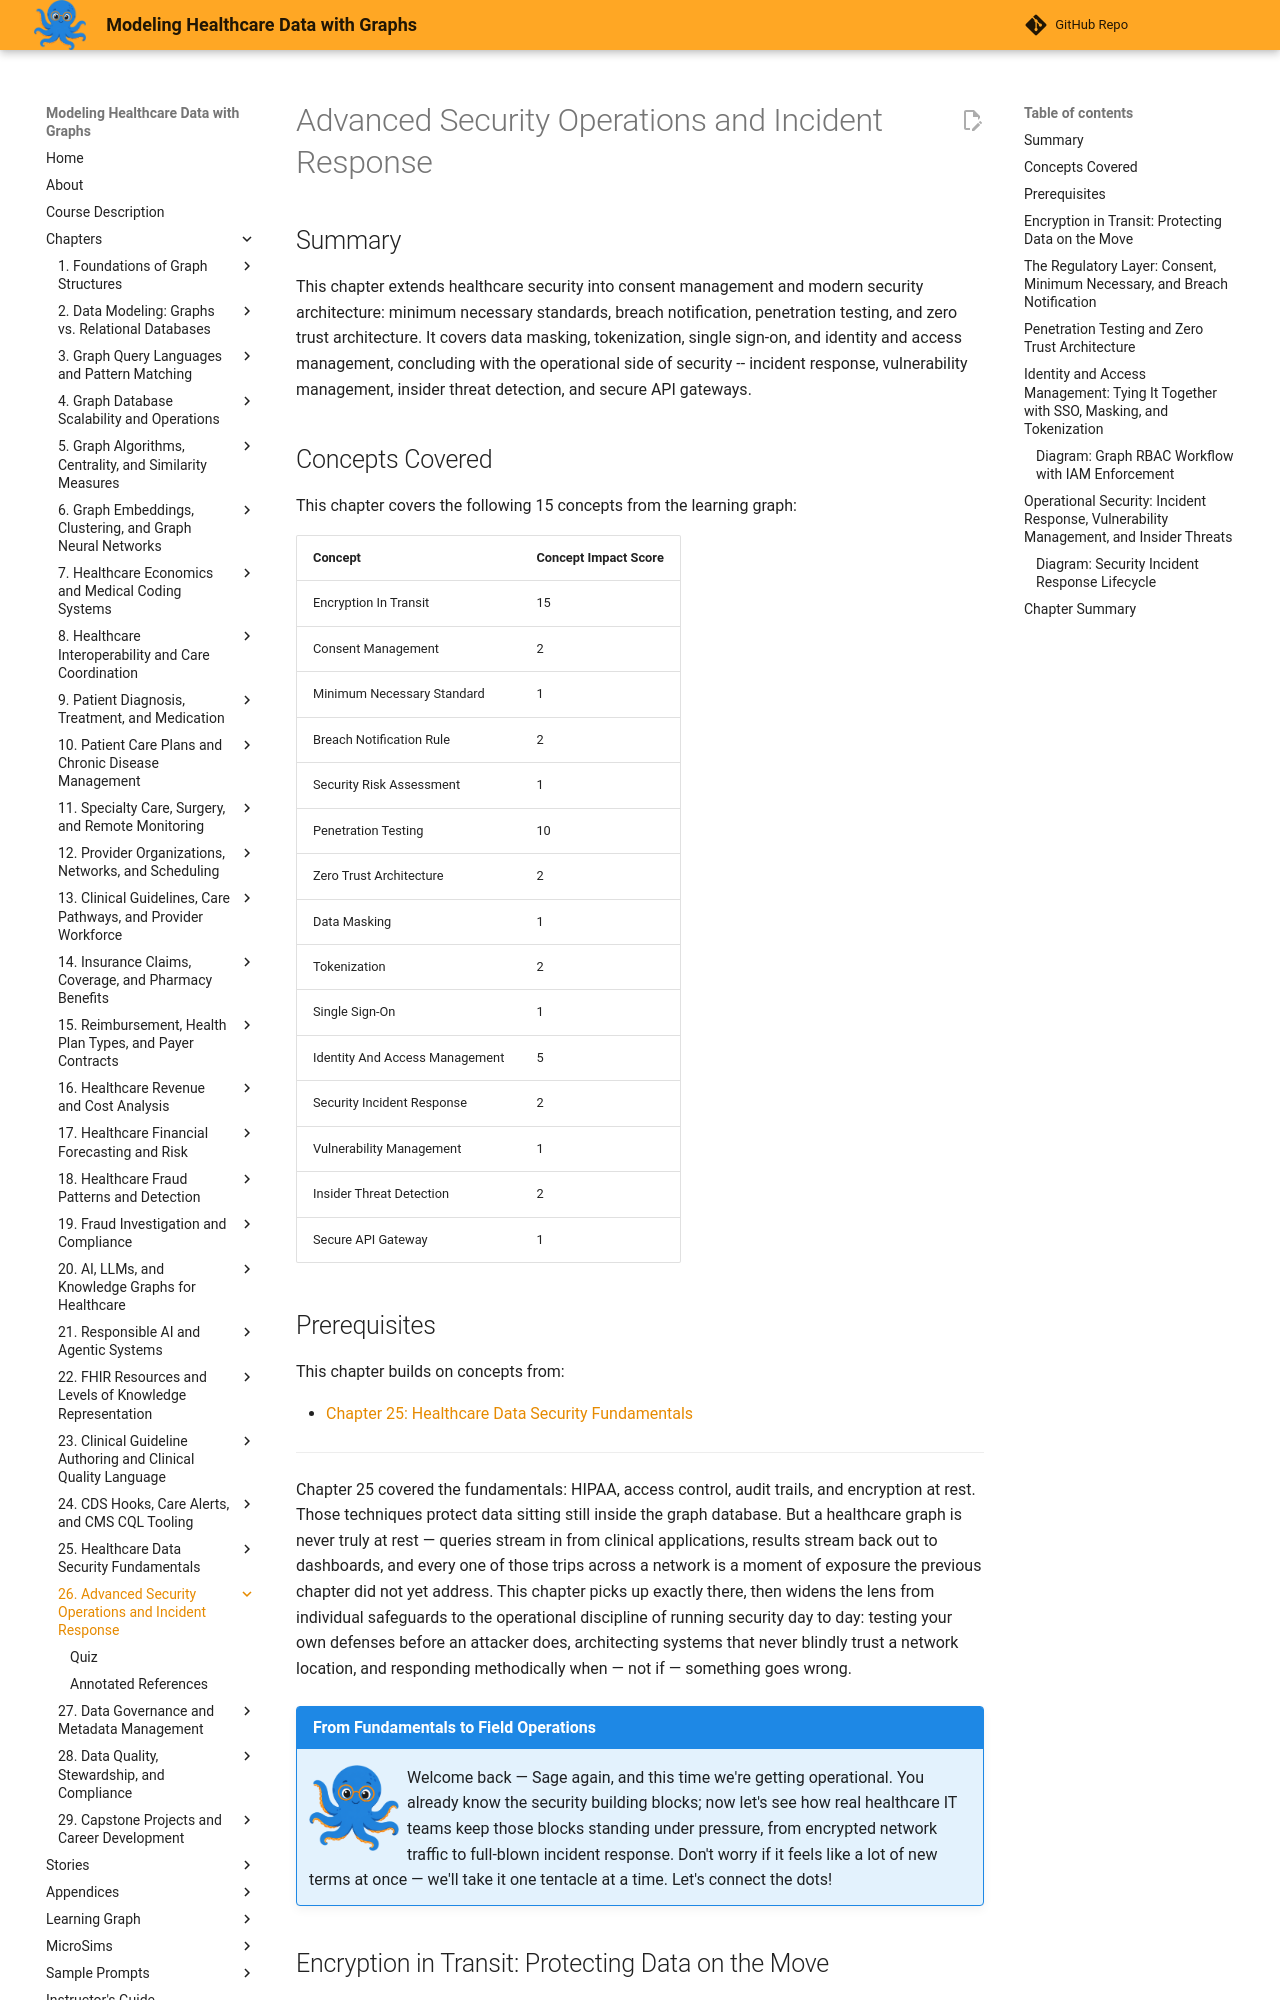

repository: dmccreary/modeling-healthcare-data · page: chapters/26-advanced-security-operations-incident-response/index.html · generator: mkdocs

---
title: Advanced Security Operations and Incident Response
description: Covers encryption in transit, consent management, minimum necessary and breach notification rules, penetration testing, zero trust architecture, identity and access management, and the operational security lifecycle of incident response and vulnerability management.
generated_by: claude skill chapter-content-generator
date: 2026-09-07 14:11:46
version: 1.10
---

# Advanced Security Operations and Incident Response

## Summary

This chapter extends healthcare security into consent management and modern security architecture: minimum necessary standards, breach notification, penetration testing, and zero trust architecture. It covers data masking, tokenization, single sign-on, and identity and access management, concluding with the operational side of security -- incident response, vulnerability management, insider threat detection, and secure API gateways.

## Concepts Covered

This chapter covers the following 15 concepts from the learning graph:

| Concept | Concept Impact Score |
|---------|-----------------------|
| Encryption In Transit | 15 |
| Consent Management | 2 |
| Minimum Necessary Standard | 1 |
| Breach Notification Rule | 2 |
| Security Risk Assessment | 1 |
| Penetration Testing | 10 |
| Zero Trust Architecture | 2 |
| Data Masking | 1 |
| Tokenization | 2 |
| Single Sign-On | 1 |
| Identity And Access Management | 5 |
| Security Incident Response | 2 |
| Vulnerability Management | 1 |
| Insider Threat Detection | 2 |
| Secure API Gateway | 1 |

## Prerequisites

This chapter builds on concepts from:

- [Chapter 25: Healthcare Data Security Fundamentals](../25-healthcare-data-security-fundamentals/index.md)

---

Chapter 25 covered the fundamentals: HIPAA, access control, audit trails, and encryption at rest. Those techniques protect data sitting still inside the graph database. But a healthcare graph is never truly at rest — queries stream in from clinical applications, results stream back out to dashboards, and every one of those trips across a network is a moment of exposure the previous chapter did not yet address. This chapter picks up exactly there, then widens the lens from individual safeguards to the operational discipline of running security day to day: testing your own defenses before an attacker does, architecting systems that never blindly trust a network location, and responding methodically when — not if — something goes wrong.

!!! mascot-welcome "From Fundamentals to Field Operations"
    ![Sage waving welcome](../../img/mascot/welcome.png){ class="mascot-admonition-img" }
    Welcome back — Sage again, and this time we're getting operational. You already know the security building blocks; now let's see how real healthcare IT teams keep those blocks standing under pressure, from encrypted network traffic to full-blown incident response. Don't worry if it feels like a lot of new terms at once — we'll take it one tentacle at a time. Let's connect the dots!
